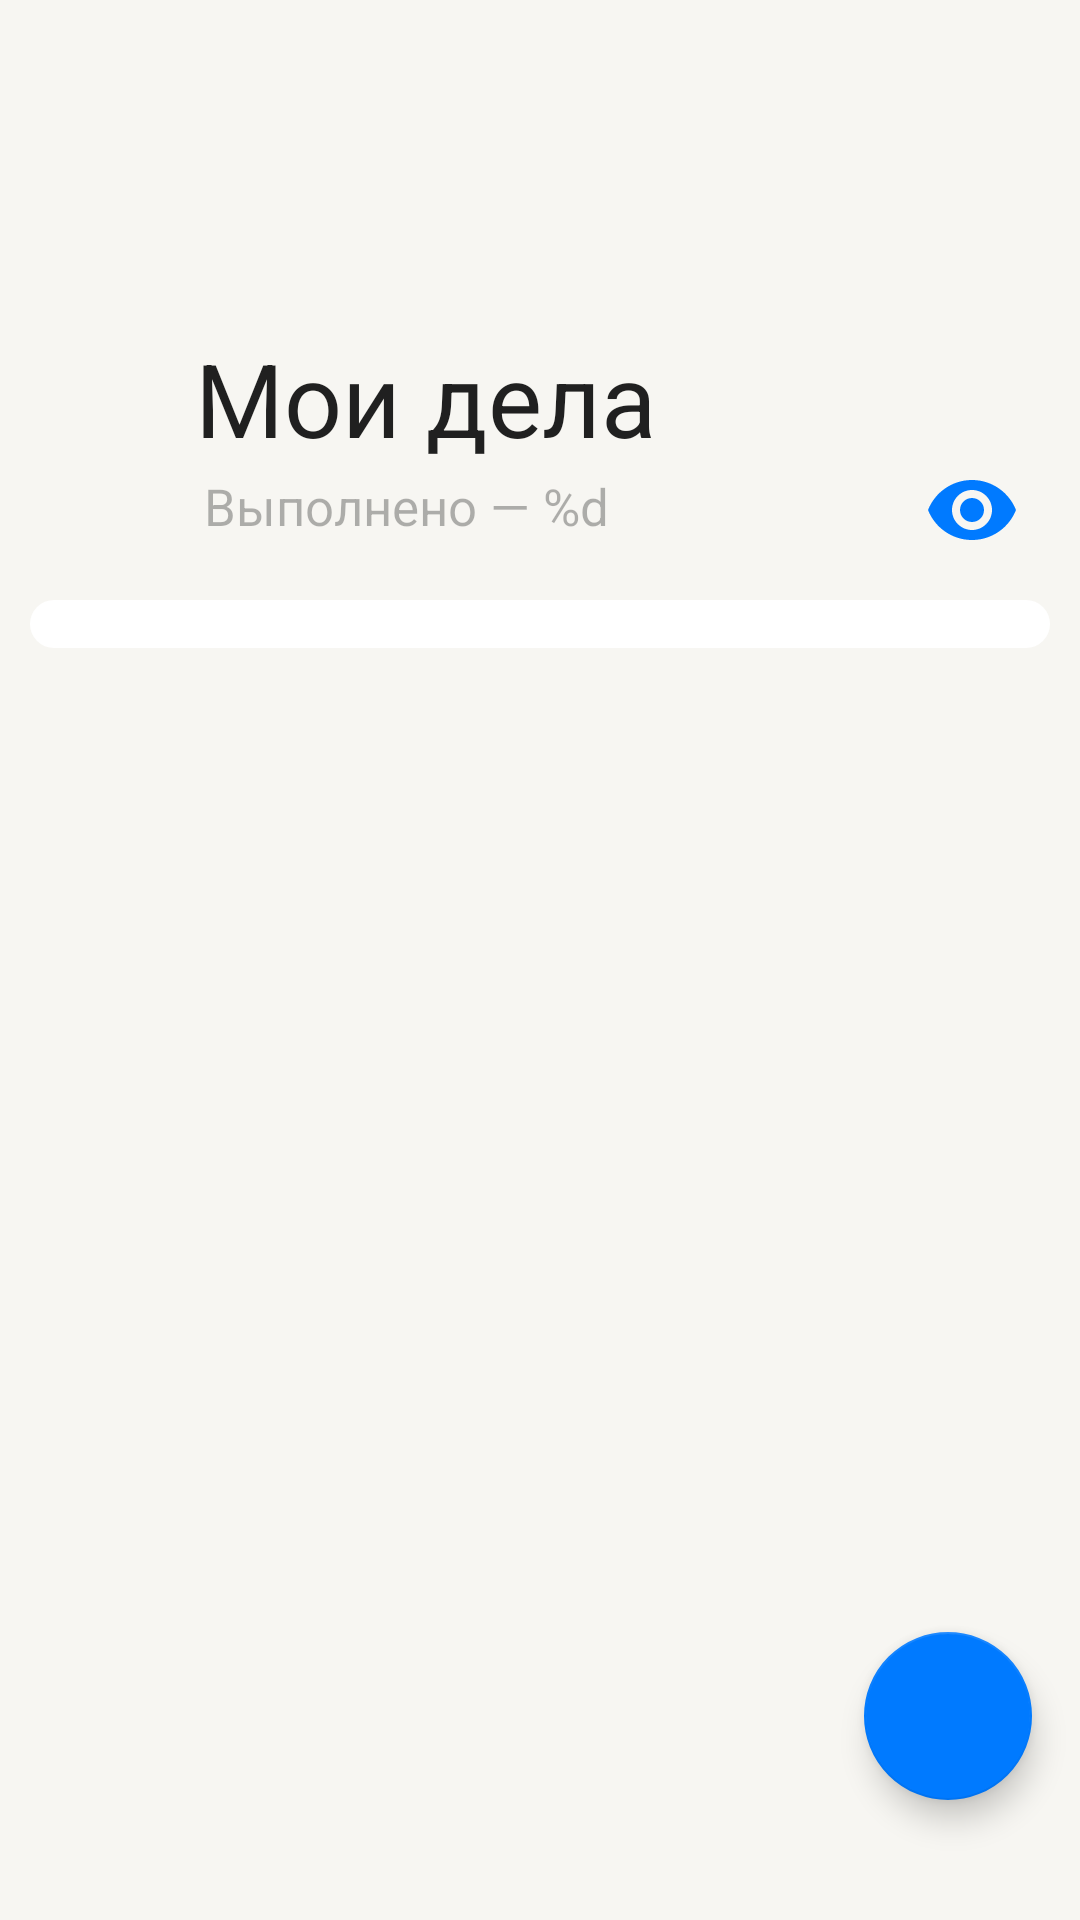

Android layout source for this screen:
<!-- AndroidManifest.xml: application theme Theme.TodoListAndroidApp -->
<!-- res/layout/activity_main.xml -->
<?xml version="1.0" encoding="utf-8"?>
<androidx.coordinatorlayout.widget.CoordinatorLayout xmlns:android="http://schemas.android.com/apk/res/android"
    xmlns:app="http://schemas.android.com/apk/res-auto"
    xmlns:tools="http://schemas.android.com/tools"
    android:layout_width="match_parent"
    android:layout_height="match_parent"
    android:background="?attr/screen_background_color"
    android:fitsSystemWindows="true"
    tools:context=".MainActivity">

    <com.google.android.material.appbar.AppBarLayout
        android:id="@+id/appBarLayout"
        android:layout_width="match_parent"
        android:layout_height="wrap_content"
        app:liftOnScroll="true">

        <com.google.android.material.appbar.CollapsingToolbarLayout
            android:layout_width="match_parent"
            android:layout_height="200dp"
            android:background="?attr/screen_background_color"
            app:contentScrim="?attr/toolbar_background_color"
            app:expandedTitleMarginBottom="54dp"
            app:expandedTitleMarginStart="65dp"
            app:expandedTitleTextAppearance="@style/ExpandedToolbarTitleStyle"
            app:collapsedTitleTextAppearance="@style/CollapsedToolbarTitleStyle"
            app:layout_scrollFlags="scroll|exitUntilCollapsed|snap"
            app:toolbarId="@id/mainScreenToolbar"
            app:scrimAnimationDuration="0">

            <com.google.android.material.appbar.MaterialToolbar
                android:id="@+id/mainScreenToolbar"
                android:layout_width="match_parent"
                android:layout_height="?attr/actionBarSize"
                app:title="@string/toolbar_title" />

            <TextView
                android:id="@+id/tvDoneCounter"
                android:layout_width="wrap_content"
                android:layout_height="wrap_content"
                android:layout_gravity="bottom"
                android:layout_marginStart="68dp"
                android:layout_marginBottom="20dp"
                android:text="@string/toolbar_tv_done_counter"
                android:textColor="?attr/color_label_tertiary"
                android:textSize="17sp"
                app:layout_collapseMode="parallax" />

            <ImageView
                android:layout_width="wrap_content"
                android:layout_height="wrap_content"
                android:layout_gravity="end|bottom"
                android:layout_marginEnd="20dp"
                android:layout_marginBottom="14dp"
                android:src="@drawable/ic_eye" />

        </com.google.android.material.appbar.CollapsingToolbarLayout>

    </com.google.android.material.appbar.AppBarLayout>

    <androidx.recyclerview.widget.RecyclerView
        android:id="@+id/rvTodoItemList"
        android:layout_width="match_parent"
        android:layout_height="wrap_content"
        android:layout_marginHorizontal="10dp"
        android:background="@drawable/shape_recyclerview_rounded_corners"
        android:paddingVertical="8dp"
        app:layout_behavior="@string/appbar_scrolling_view_behavior" />

    <com.google.android.material.floatingactionbutton.FloatingActionButton
        android:id="@+id/fab"
        android:layout_width="wrap_content"
        android:layout_height="wrap_content"
        android:layout_gravity="bottom|end"
        android:layout_marginEnd="@dimen/layout_padding_horizontal"
        android:layout_marginBottom="40dp"
        android:backgroundTint="?attr/color_blue"
        android:src="@drawable/ic_add"
        app:tint="@color/white" />

</androidx.coordinatorlayout.widget.CoordinatorLayout>
<!-- resources referenced by this layout -->
<resources>
  <color name="white">#FFFFFFFF</color>
  <dimen name="layout_padding_horizontal">16dp</dimen>
  <!-- drawable ic_eye (drawable) -->
  <vector xmlns:android="http://schemas.android.com/apk/res/android"
      android:width="32dp"
      android:height="32dp"
      android:viewportWidth="28"
      android:viewportHeight="28">
    <path
        android:pathData="M14,5.25C8.167,5.25 3.185,8.878 1.167,14C3.185,19.122 8.167,22.75 14,22.75C19.833,22.75 24.815,19.122 26.833,14C24.815,8.878 19.833,5.25 14,5.25L14,5.25L14,5.25ZM14,19.833C10.78,19.833 8.167,17.22 8.167,14C8.167,10.78 10.78,8.167 14,8.167C17.22,8.167 19.833,10.78 19.833,14C19.833,17.22 17.22,19.833 14,19.833L14,19.833L14,19.833ZM14,10.5C12.063,10.5 10.5,12.063 10.5,14C10.5,15.937 12.063,17.5 14,17.5C15.937,17.5 17.5,15.937 17.5,14C17.5,12.063 15.937,10.5 14,10.5L14,10.5L14,10.5Z"
        android:strokeWidth="1"
        android:fillColor="?attr/color_blue"
        android:fillType="evenOdd"
        android:strokeColor="#00000000"/>
  </vector>
  <!-- drawable shape_recyclerview_rounded_corners (drawable) -->
  <?xml version="1.0" encoding="utf-8"?>
  <shape xmlns:android="http://schemas.android.com/apk/res/android"
      android:shape="rectangle">
  
      <solid android:color="?attr/recyclerview_background_color" />
      <corners android:radius="8dp" />
  </shape>
  <string name="toolbar_title">Мои дела</string>
  <string name="toolbar_tv_done_counter">Выполнено — %d</string>
  <style name="CollapsedToolbarTitleStyle">
          <item name="android:textStyle">bold</item>
      </style>
  <style name="ExpandedToolbarTitleStyle" parent="TextAppearance.Design.CollapsingToolbar.Expanded">
          <item name="android:textStyle">bold</item>
      </style>
  <style name="Theme.TodoListAndroidApp" parent="Theme.MaterialComponents.DayNight.NoActionBar">
          
          <item name="colorPrimary">@color/purple_500</item>
          <item name="colorPrimaryVariant">@color/purple_700</item>
          <item name="colorOnPrimary">@color/white</item>
          
          <item name="colorSecondary">@color/blue_light</item>
          <item name="colorSecondaryVariant">@color/teal_700</item>
          <item name="colorOnSecondary">@color/black</item>
          
          <item name="android:statusBarColor">@android:color/transparent</item>
          
          <item name="color_blue">@color/blue_light</item>
          <item name="screen_background_color">@color/background_primary_light</item>
          <item name="toolbar_background_color">@color/background_primary_light</item>
          <item name="color_red">@color/red_light</item>
          <item name="color_label_tertiary">@color/label_tertiary_light</item>
          <item name="recyclerview_background_color">@color/background_secondary_light</item>
          <item name="color_label_primary">@color/label_primary_light</item>
          <item name="color_green">@color/green_light</item>
          <item name="color_support_separator">@color/support_separator_light</item>
      </style>
  <color name="purple_500">#FF6200EE</color>
  <color name="purple_700">#FF3700B3</color>
  <color name="blue_light">#007AFF</color>
  <color name="teal_700">#FF018786</color>
  <color name="black">#FF000000</color>
  <color name="background_primary_light">#F7F6F2</color>
  <color name="red_light">#FF3B30</color>
  <color name="label_tertiary_light">#4D000000</color>
  <color name="background_secondary_light">#FFFFFF</color>
  <color name="label_primary_light">#000000</color>
  <color name="green_light">#34C759</color>
  <color name="support_separator_light">#33000000</color>
</resources>
